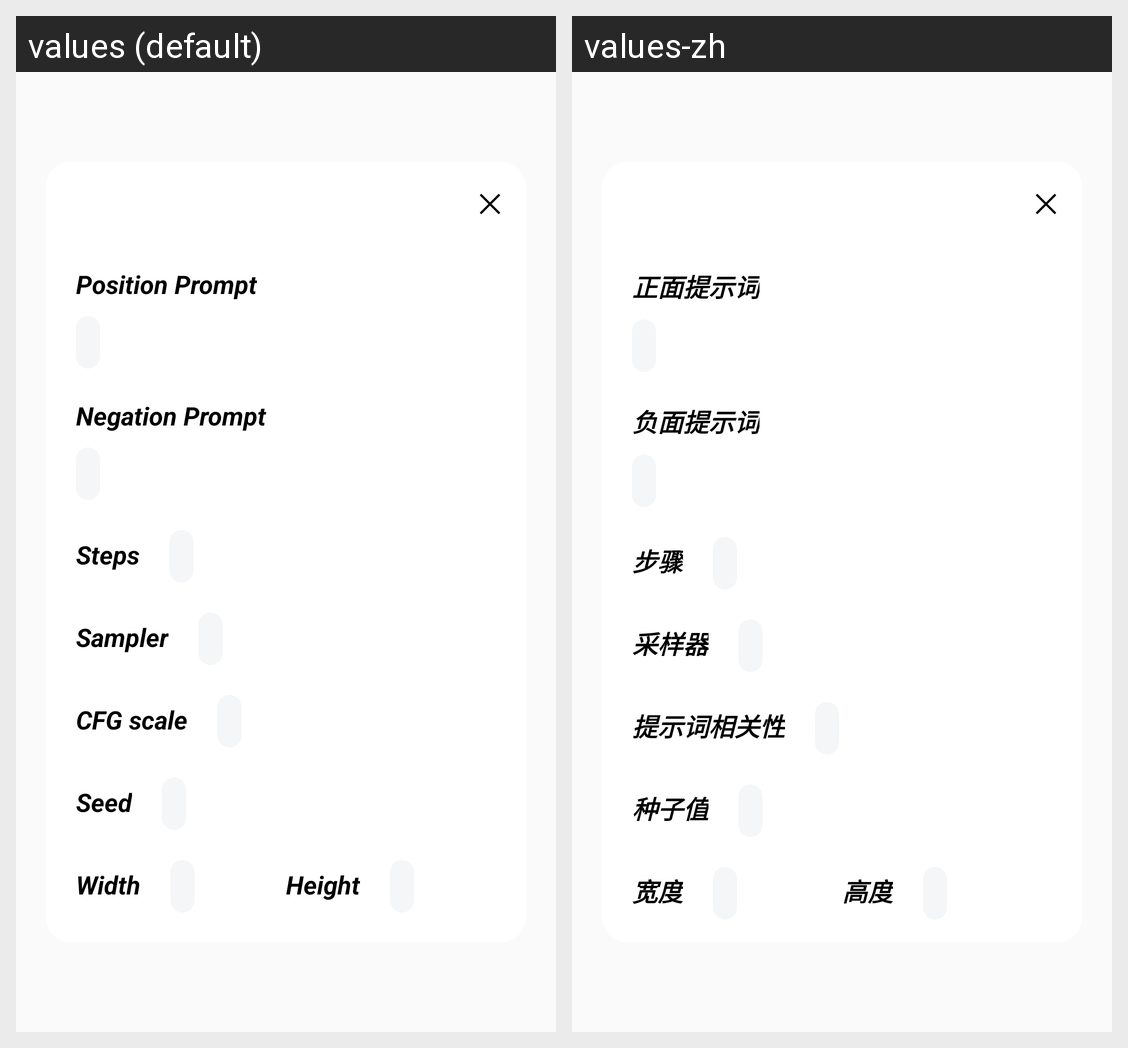

Strings drawn on this Android screen and how each of the app's shown locales translates them:
Android screen res/layout/dialog_get_image_information.xml rendered under 2 locales, left to right: values (default), values-zh. Device: Nexus 5 (rendered at 1080×1920; each locale shown at half size, 540×960, under a caption strip naming it); theme Theme.AIDraw.
Strings drawn on this screen, with the default value and each locale's value (text and hints the layout hard-codes, and strings that could not be matched under every locale, appear in the picture but are not listed):

position_prompt
  values: Position Prompt
  values-zh: 正面提示词

negation_prompt
  values: Negation Prompt
  values-zh: 负面提示词

steps_heading
  values: Steps
  values-zh: 步骤

sampler_heading
  values: Sampler
  values-zh: 采样器

cfg_scale_heading
  values: CFG scale
  values-zh: 提示词相关性

seed_heading
  values: Seed
  values-zh: 种子值

width_heading
  values: Width
  values-zh: 宽度

height_heading
  values: Height
  values-zh: 高度
